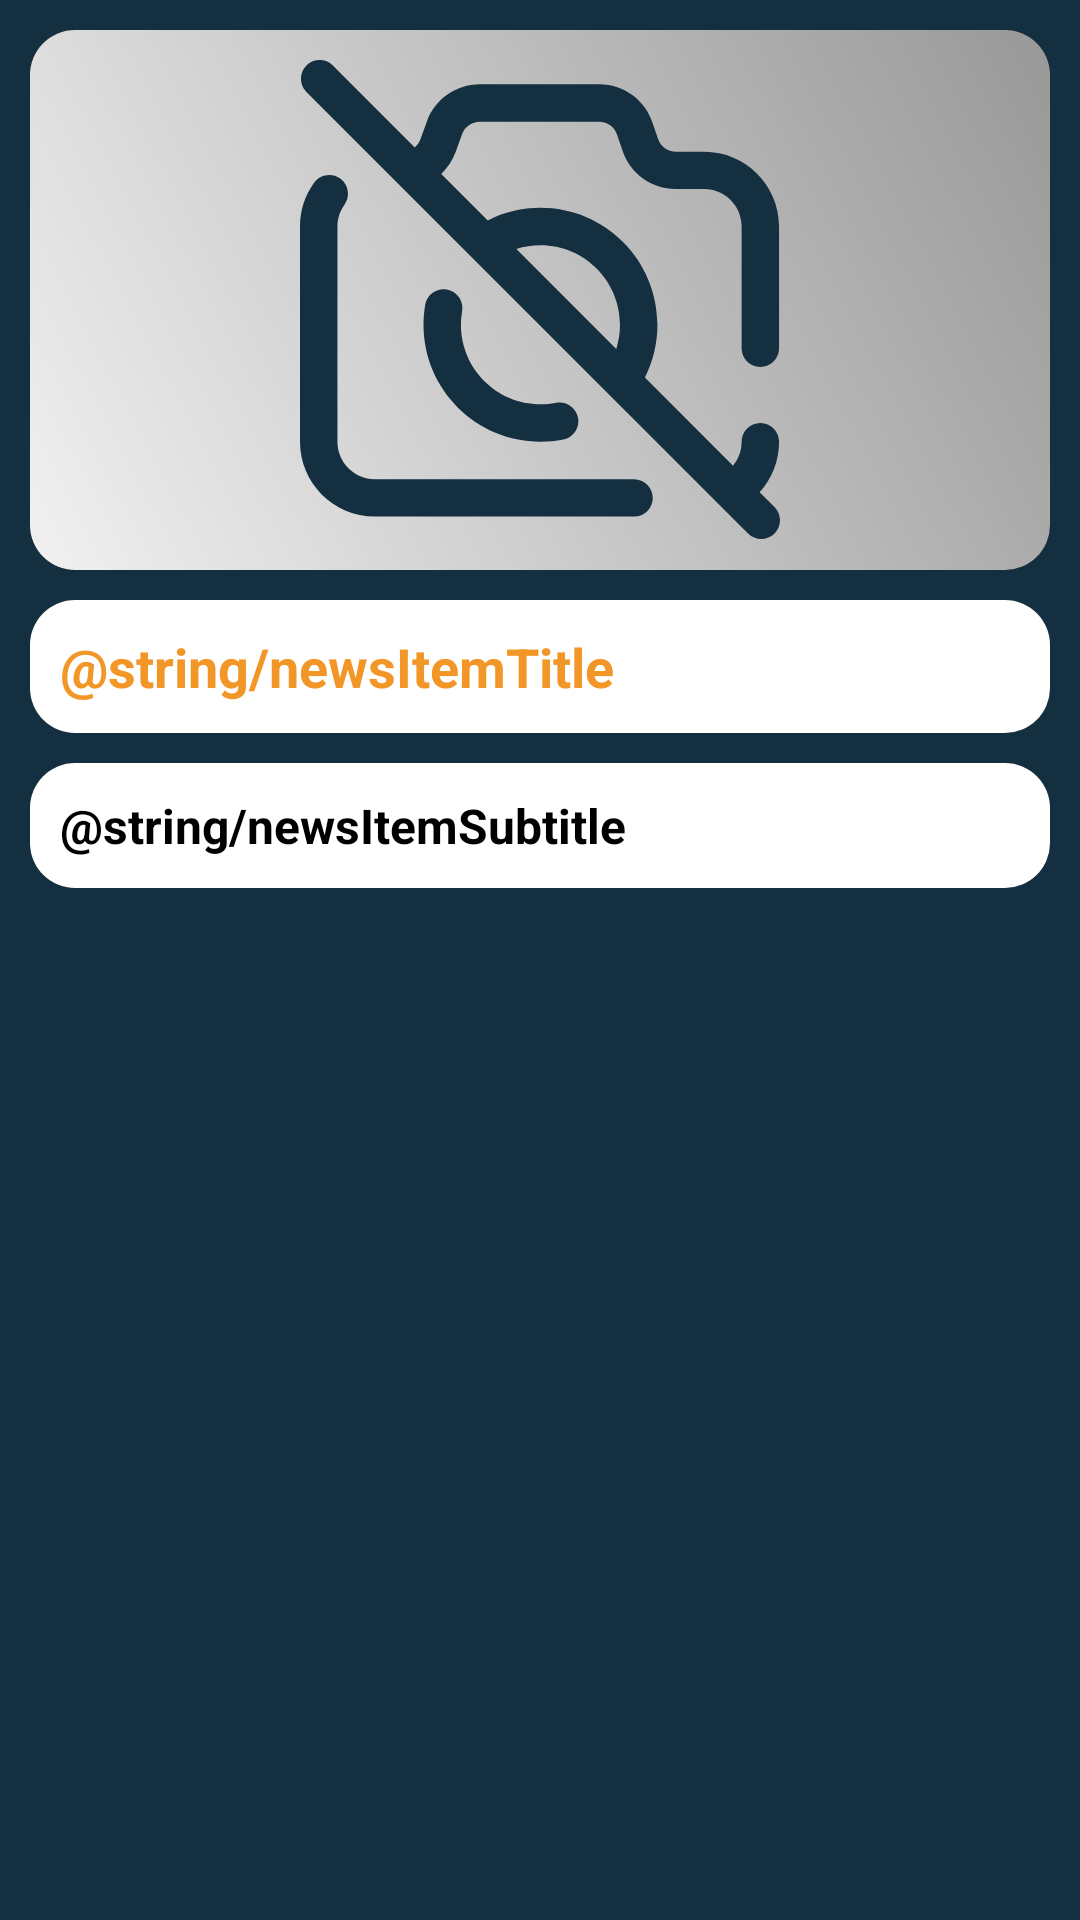

Produce the Android XML layout that renders to this screen, including the resource entries it uses.
<!-- AndroidManifest.xml: application theme Theme.LifeLineTimer -->
<!-- res/layout/newsdetails_fragment.xml -->
<?xml version="1.0" encoding="utf-8"?>
<androidx.constraintlayout.widget.ConstraintLayout xmlns:android="http://schemas.android.com/apk/res/android"
    xmlns:app="http://schemas.android.com/apk/res-auto"
    xmlns:tools="http://schemas.android.com/tools"
    android:layout_width="match_parent"
    android:layout_height="match_parent"
    android:background="@color/theme_darkblue"
    android:orientation="vertical"
    tools:context=".view.fragments.vcrunews.NewsDetails">

    <ImageView
        android:id="@+id/newsDetailsImage"
        android:layout_width="0dp"
        android:layout_height="180dp"
        android:layout_margin="10dp"
        android:background="@drawable/bg_mainstyle"
        android:foregroundGravity="center"
        android:padding="10dp"
        android:src="@drawable/ic_no_photo"
        app:layout_constraintBottom_toBottomOf="parent"
        app:layout_constraintEnd_toEndOf="parent"
        app:layout_constraintHorizontal_bias="0.5"
        app:layout_constraintStart_toStartOf="parent"
        app:layout_constraintTop_toTopOf="parent"
        app:layout_constraintVertical_bias="0.0" />

    <TextView
        android:id="@+id/newsDetailsTitle"
        android:layout_width="0dp"
        android:layout_height="wrap_content"
        android:layout_margin="10dp"
        android:background="@drawable/bg_bottomnavigation"
        android:gravity="top"
        android:padding="10dp"
        android:text="@string/newsItemTitle"
        android:textColor="@color/theme_yellow"
        android:textSize="18sp"
        android:textStyle="bold"
        app:layout_constraintBottom_toBottomOf="parent"
        app:layout_constraintEnd_toEndOf="parent"
        app:layout_constraintHorizontal_bias="0.5"
        app:layout_constraintStart_toStartOf="parent"
        app:layout_constraintTop_toBottomOf="@+id/newsDetailsImage"
        app:layout_constraintVertical_bias="0.0" />

    <TextView
        android:id="@+id/newsDetailsSubTitle"
        android:layout_width="0dp"
        android:layout_height="wrap_content"
        android:layout_margin="10dp"
        android:background="@drawable/bg_bottomnavigation"
        android:gravity="top"
        android:padding="10dp"
        android:text="@string/newsItemSubtitle"
        android:textColor="@color/black"
        android:textSize="16sp"
        android:textStyle="bold"
        app:layout_constraintBottom_toBottomOf="parent"
        app:layout_constraintEnd_toEndOf="parent"
        app:layout_constraintStart_toStartOf="parent"
        app:layout_constraintTop_toBottomOf="@+id/newsDetailsTitle"
        app:layout_constraintVertical_bias="0.0" />

</androidx.constraintlayout.widget.ConstraintLayout>
<!-- resources referenced by this layout -->
<resources>
  <color name="black">#FF000000</color>
  <color name="theme_darkblue">#132F40</color>
  <color name="theme_yellow">#F29727</color>
  <!-- drawable bg_bottomnavigation (drawable) -->
  <?xml version="1.0" encoding="utf-8"?>
  <shape xmlns:android="http://schemas.android.com/apk/res/android">
      <solid android:color="#fff"/>
      <corners
          android:topLeftRadius="15dp"
          android:topRightRadius="15dp"
          android:bottomLeftRadius="15dp"
          android:bottomRightRadius="15dp"/>
  </shape>
  <!-- drawable bg_mainstyle (drawable) -->
  <?xml version="1.0" encoding="utf-8"?>
  <shape xmlns:android="http://schemas.android.com/apk/res/android">
  
      <gradient
          android:startColor="@color/theme_whitegray"
          android:endColor="#989898"
          android:angle="45"/>
      <corners
          android:radius="15dp"/>
  </shape>
  <!-- drawable ic_no_photo: vector/xml drawable (drawable, 2358 chars, omitted) -->
  <style name="Theme.LifeLineTimer" parent="Theme.MaterialComponents.DayNight.NoActionBar">
          
          <item name="colorPrimary">@color/theme_yellow</item>
          <item name="colorPrimaryVariant">@color/theme_darkblue</item>
          <item name="colorOnPrimary">@color/white</item>
          
          <item name="android:statusBarColor" tools:targetApi="l">?attr/colorPrimaryVariant</item>
          
      </style>
  <color name="theme_whitegray">#F2F0F0</color>
  <color name="white">#FFFFFFFF</color>
</resources>
